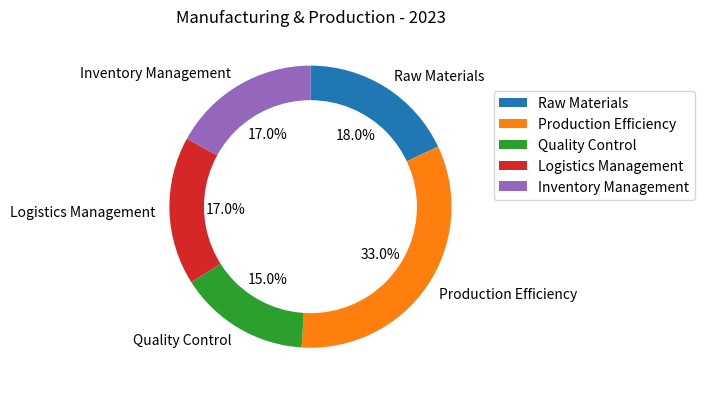

The script that saved this image: (Note: this script raises an exception after producing the figure.)

import matplotlib.pyplot as plt # import the matplotlib library
import pandas as pd # import the pandas library

# Transform the given data into three variables: data_labels, data, line_labels. 
# Data_labels represents the labels of each column except the first column and Line_labels represents the labels of each row except the first row. Data represent the numerical array in the data.
data_labels = ["Raw Materials", "Production Efficiency", "Quality Control", "Logistics Management", "Inventory Management"]
data = [18, 33, 15, 17, 17]
line_labels = ["Category", "ratio"]

# create figure before plotting
plt.figure(figsize=(7,7))

# plot the data with the type of rings chart
ax = plt.subplot()
ax.pie(data, labels=data_labels, startangle=90, counterclock=False, autopct='%1.1f%%')

# add a white circle to the center of the pie chart to change the pie chart into a ring chart
inner_circle = plt.Circle((0, 0), 0.75, color='white')
ax.add_artist(inner_circle)

# plot the legend of data_labels
ax.legend(data_labels, loc='best', bbox_to_anchor=(1.0, 0.5))

# draw background grids
ax.grid()

# set the title of the figure
plt.title("Manufacturing & Production - 2023")

# resize the image
plt.tight_layout()

# save the image
plt.savefig("/cpfs01/user/yanxiangchao/code0/gpt_chart/structchart_simulation/simulated_data_corner_cases/rings/png/20231227-075221_28.png")

# clear the current image state
plt.clf()
